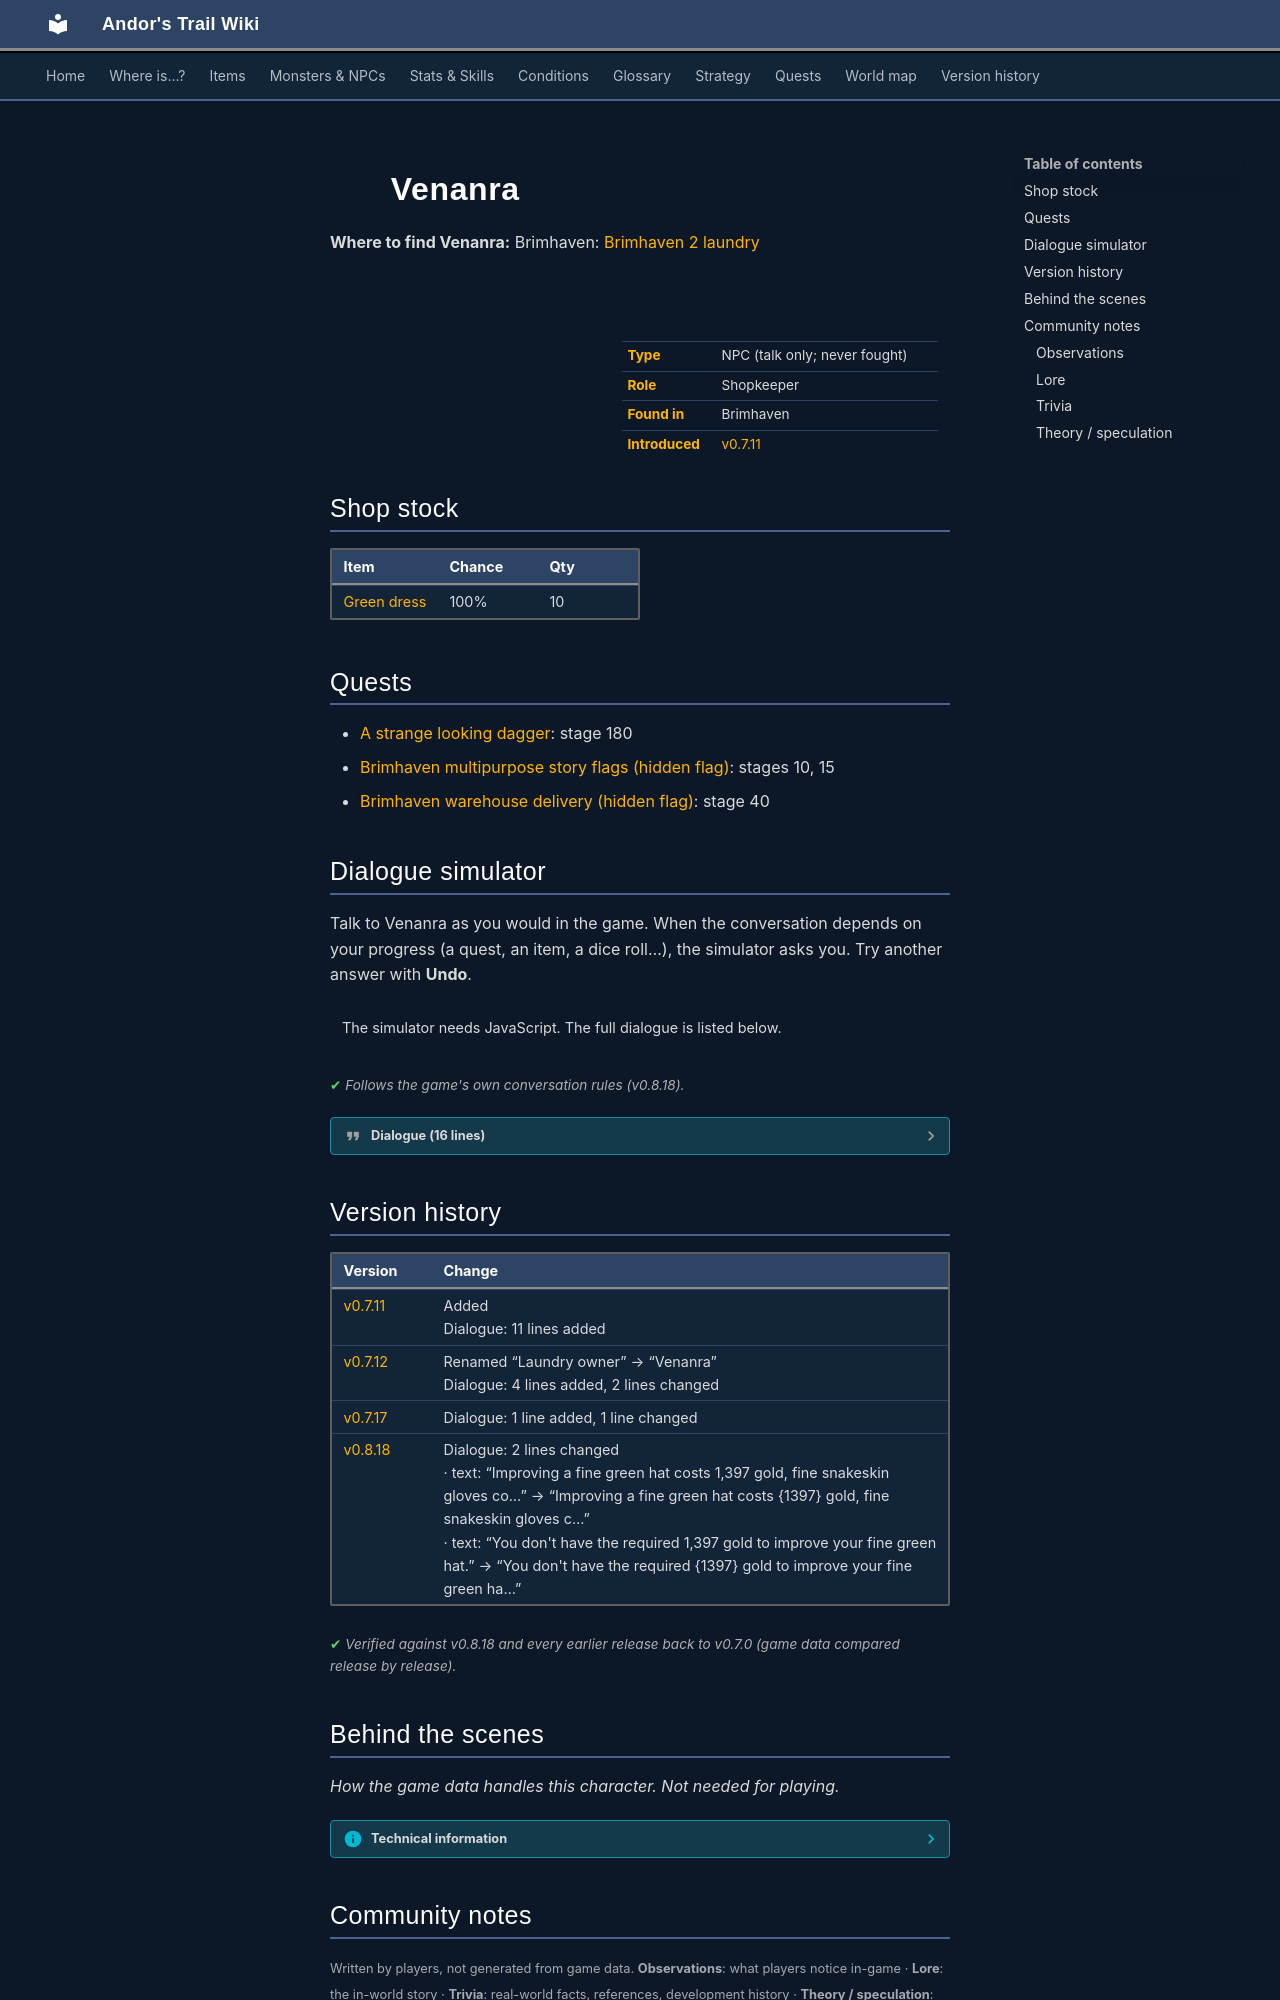

repository: asdfghjkl628/Andor-s-Trail-Wikiiii · page: monsters/brv_laundry_boss/index.html · generator: mkdocs

---
description: "Venanra is a non-player character (NPC) in Andor's Trail, found in Brimhaven. Shopkeeper."
---

# ![](../assets/icons/monsters/monsters_ld1_187.png){ .sprite } Venanra

**Where to find Venanra:** Brimhaven: [Brimhaven 2 laundry](../maps/brimhaven2_laundry.md#pin-npc-brv_laundry_boss)

<div class="infobox" markdown>

<p class="ib-img"><img class="sprite" src="../../assets/icons/monsters/monsters_ld1_187.png" alt=""></p>

| | |
|---|---|
| **Type** | NPC (talk only; never fought) |
| **Role** | Shopkeeper |
| **Found in** | Brimhaven |
| **Introduced** | [v0.7.11](../versions/0.7.11.md) |

</div>

## Shop stock

| Item | Chance | Qty |
|---|---|---|
| [Green dress](../items/green_dress.md) | 100% | 10 |

## Quests

- [A strange looking dagger](../quests/brv_dagger.md): stage 180
- [Brimhaven multipurpose story flags (hidden flag)](../quests/brv_nondisplay_multipurpose.md): stages 10, 15
- [Brimhaven warehouse delivery (hidden flag)](../quests/brv_wh_delivery_nondisplay.md): stage 40

## Dialogue simulator

Talk to Venanra as you would in the game. When the conversation depends on your progress (a quest, an item, a dice roll…), the simulator asks you. Try another answer with **Undo**.

<div class="dlg-sim" data-src="../../assets/dialogue/brv_laundry_boss_0.json" data-npc="Venanra" markdown="0"><noscript>The simulator needs JavaScript. The full dialogue is listed below.</noscript></div>

<p class="verified">Follows the game's own conversation rules (v0.8.18).</p>

??? quote "Dialogue (16 lines)"

    *Exactly as in the game files. Each line appears once; links jump to where a choice leads.*

    <span id="d-brv_laundry_boss_0"></span>**`brv_laundry_boss_0`** Venanra: “Hello, what can I do for you?”

    - “Can you sell me something?” *(if NOT reached stage 10 of [Brimhaven multipurpose story flags (hidden flag)](../quests/brv_nondisplay_multipurpose.md#stage-10))* → [brv_laundry_boss_1](#d-brv_laundry_boss_1)
    - “I want to buy the dresses.” *(if reached stage 15 of [Brimhaven multipurpose story flags (hidden flag)](../quests/brv_nondisplay_multipurpose.md#stage-15))* → *shop opens*
    - “I want you to improve some of my clothes.” *(if reached stage 10 of [Brimhaven multipurpose story flags (hidden flag)](../quests/brv_nondisplay_multipurpose.md#stage-10))* → [brv_laundry_boss_4](#d-brv_laundry_boss_4)
    - “I am looking for my brother, Andor. He looks a bit like me.” → [brv_laundry_boss_0b](#d-brv_laundry_boss_0b)
    - “Have you ever seen a glove like this? [Shows Venanra the glove.]” *(if reached stage 170 of [A strange looking dagger](../quests/brv_dagger.md#stage-170); carry 1× [Suspect's glove](../items/ogea_glove.md))* → [brv_laundry_boss_10](#d-brv_laundry_boss_10)
    - “Did you order an 'Old, worn cape'?” *(if hand over 1× [Old, worn cape](../items/brv_wh_item_06.md); reached stage 10 of [Delivery](../quests/brv_wh_delivery.md#stage-10); reached stage 50 of [Delivery](../quests/brv_wh_delivery.md#stage-50))* → [brv_wh_delivery_venanra](#d-brv_wh_delivery_venanra)

    <span id="d-brv_laundry_boss_1"></span>**`brv_laundry_boss_1`** Venanra: “We are working on some nice green dresses. We can also repair and improve your clothes.” — **effects:** sets stage 10 of [Brimhaven multipurpose story flags (hidden flag)](../quests/brv_nondisplay_multipurpose.md#stage-10), sets stage 15 of [Brimhaven multipurpose story flags (hidden flag)](../quests/brv_nondisplay_multipurpose.md#stage-15)

    - “I want to buy the dresses.” → *shop opens*
    - “What clothes can be improved and how much does it cost?” → [brv_laundry_boss_4](#d-brv_laundry_boss_4)

    <span id="d-brv_laundry_boss_4"></span>**`brv_laundry_boss_4`** Venanra: “Improving a fine green hat costs 1,397 gold, fine snakeskin gloves costs 640 gold, and improving superior leather boots costs 432 gold.”

    - “I don't have any of this equipment. Can you sell me something else?” *(if NOT carry 1× [Fine green hat](../items/hat2.md); NOT carry 1× [Fine snakeskin gloves](../items/gloves4.md); NOT carry 1× [Superior leather boots](../items/boots2.md))* → [brv_laundry_boss_1](#d-brv_laundry_boss_1)
    - “Please improve my fine green hat.” *(if carry 1× [Fine green hat](../items/hat2.md); NOT have 1,397 gold)* → [brv_laundry_boss_5b](#d-brv_laundry_boss_5b)
    - “Please improve my fine green hat.” *(if hand over 1× [Fine green hat](../items/hat2.md); pay 1,397 gold)* → [brv_laundry_boss_5](#d-brv_laundry_boss_5)
    - “Please improve my fine snakeskin gloves.” *(if carry 1× [Fine snakeskin gloves](../items/gloves4.md); NOT have 640 gold)* → [brv_laundry_boss_6b](#d-brv_laundry_boss_6b)
    - “Please improve my fine snakeskin gloves.” *(if hand over 1× [Fine snakeskin gloves](../items/gloves4.md); pay 640 gold)* → [brv_laundry_boss_6](#d-brv_laundry_boss_6)
    - “Please improve my superior leather boots.” *(if carry 1× [Superior leather boots](../items/boots2.md); NOT have 432 gold)* → [brv_laundry_boss_7b](#d-brv_laundry_boss_7b)
    - “Please improve my superior leather boots.” *(if hand over 1× [Superior leather boots](../items/boots2.md); pay 432 gold)* → [brv_laundry_boss_7](#d-brv_laundry_boss_7)
    - “Can you sell me something else?” → [brv_laundry_boss_1](#d-brv_laundry_boss_1)

    <span id="d-brv_laundry_boss_0b"></span>**`brv_laundry_boss_0b`** Venanra: “Sorry. I haven't seen anyone that looks like you.”

    - Next → [brv_laundry_boss_0](#d-brv_laundry_boss_0)

    <span id="d-brv_laundry_boss_10"></span>**`brv_laundry_boss_10`** Venanra: “Well, yes, I have. In fact, I made one exactly like it a couple of years ago for a customer. I remember because it is a very unique looking glove.”

    - “Can you remember who the customer was?” → [brv_laundry_boss_20](#d-brv_laundry_boss_20)

    <span id="d-brv_wh_delivery_venanra"></span>**`brv_wh_delivery_venanra`** Venanra: “Yes I did, kid. Incredibly, it has become the latest fashion to buy new capes with holes. Here's my delivery fee.” — **effects:** clears stage 50 of [Delivery](../quests/brv_wh_delivery.md#stage-50), sets stage 40 of [Brimhaven warehouse delivery (hidden flag)](../quests/brv_wh_delivery_nondisplay.md#stage-40), gives 10× [Gold coins](../items/gold.md)

    - “Thank you.” → *conversation ends*

    <span id="d-brv_laundry_boss_5b"></span>**`brv_laundry_boss_5b`** Venanra: “You don't have the required 1,397 gold to improve your fine green hat.”

    - Next → [brv_laundry_boss_2](#d-brv_laundry_boss_2)

    <span id="d-brv_laundry_boss_5"></span>**`brv_laundry_boss_5`** Venanra: “I will immediatelly give it to my worker. Please wait until he is finished. [You wait some time.] Here is your enhanced hat.” — **effects:** gives 1× [Enhanced green hat](../items/hat2enhanced.md)

    - Next → [brv_laundry_boss_2](#d-brv_laundry_boss_2)

    <span id="d-brv_laundry_boss_6b"></span>**`brv_laundry_boss_6b`** Venanra: “You don't have the required 640 gold to improve your fine snakeskin gloves.”

    - Next → [brv_laundry_boss_2](#d-brv_laundry_boss_2)

    <span id="d-brv_laundry_boss_6"></span>**`brv_laundry_boss_6`** Venanra: “I will immediatelly give it to my worker. Please wait until he is finished. [You wait some time.] Here are your enhanced gloves.” — **effects:** gives 1× [Enhanced snakeskin gloves](../items/gloves4enhanced.md)

    - Next → [brv_laundry_boss_2](#d-brv_laundry_boss_2)

    <span id="d-brv_laundry_boss_7b"></span>**`brv_laundry_boss_7b`** Venanra: “You don't have the required 432 gold to improve your superior leather boots.”

    - Next → [brv_laundry_boss_2](#d-brv_laundry_boss_2)

    <span id="d-brv_laundry_boss_7"></span>**`brv_laundry_boss_7`** Venanra: “I will immediatelly give it to my worker. Please wait until he is finished. [You wait some time.] Here are your enhanced boots.” — **effects:** gives 1× [Enhanced leather boots](../items/boots2enhanced.md)

    - Next → [brv_laundry_boss_2](#d-brv_laundry_boss_2)

    <span id="d-brv_laundry_boss_20"></span>**`brv_laundry_boss_20`** Venanra: “Um, let me think for a second...ah, yes, it was for Ogea.”

    - Next → [brv_laundry_boss_30](#d-brv_laundry_boss_30)

    <span id="d-brv_laundry_boss_2"></span>**`brv_laundry_boss_2`** Venanra: “What else can I do for you?”

    - “I want you to improve some of my clothes.” → [brv_laundry_boss_4](#d-brv_laundry_boss_4)
    - “Can you sell something to me?” → [brv_laundry_boss_1](#d-brv_laundry_boss_1)

    <span id="d-brv_laundry_boss_30"></span>**`brv_laundry_boss_30`** Venanra: “He came to me with a story that he lost his glove while hunting one night and how he wanted me to make him a replacement as he could not afford to purchase a new pair.”

    - “Are you sure?” → [brv_laundry_boss_40](#d-brv_laundry_boss_40)

    <span id="d-brv_laundry_boss_40"></span>**`brv_laundry_boss_40`** Venanra: “Oh, absolutely. I'm sure.” — **effects:** sets stage 180 of [A strange looking dagger](../quests/brv_dagger.md#stage-180)




## Version history

| Version | Change |
|---|---|
| [v0.7.11](../versions/0.7.11.md) | Added<br>Dialogue: 11 lines added |
| [v0.7.12](../versions/0.7.12.md) | Renamed “Laundry owner” → “Venanra”<br>Dialogue: 4 lines added, 2 lines changed |
| [v0.7.17](../versions/0.7.17.md) | Dialogue: 1 line added, 1 line changed |
| [v0.8.18](../versions/0.8.18.md) | Dialogue: 2 lines changed<br>· text: “Improving a fine green hat costs 1,397 gold, fine snakeskin gloves co…” → “Improving a fine green hat costs {1397} gold, fine snakeskin gloves c…”<br>· text: “You don't have the required 1,397 gold to improve your fine green hat.” → “You don't have the required {1397} gold to improve your fine green ha…” |

<p class="verified">Verified against v0.8.18 and every earlier release back to v0.7.0 (game data compared release by release).</p>
